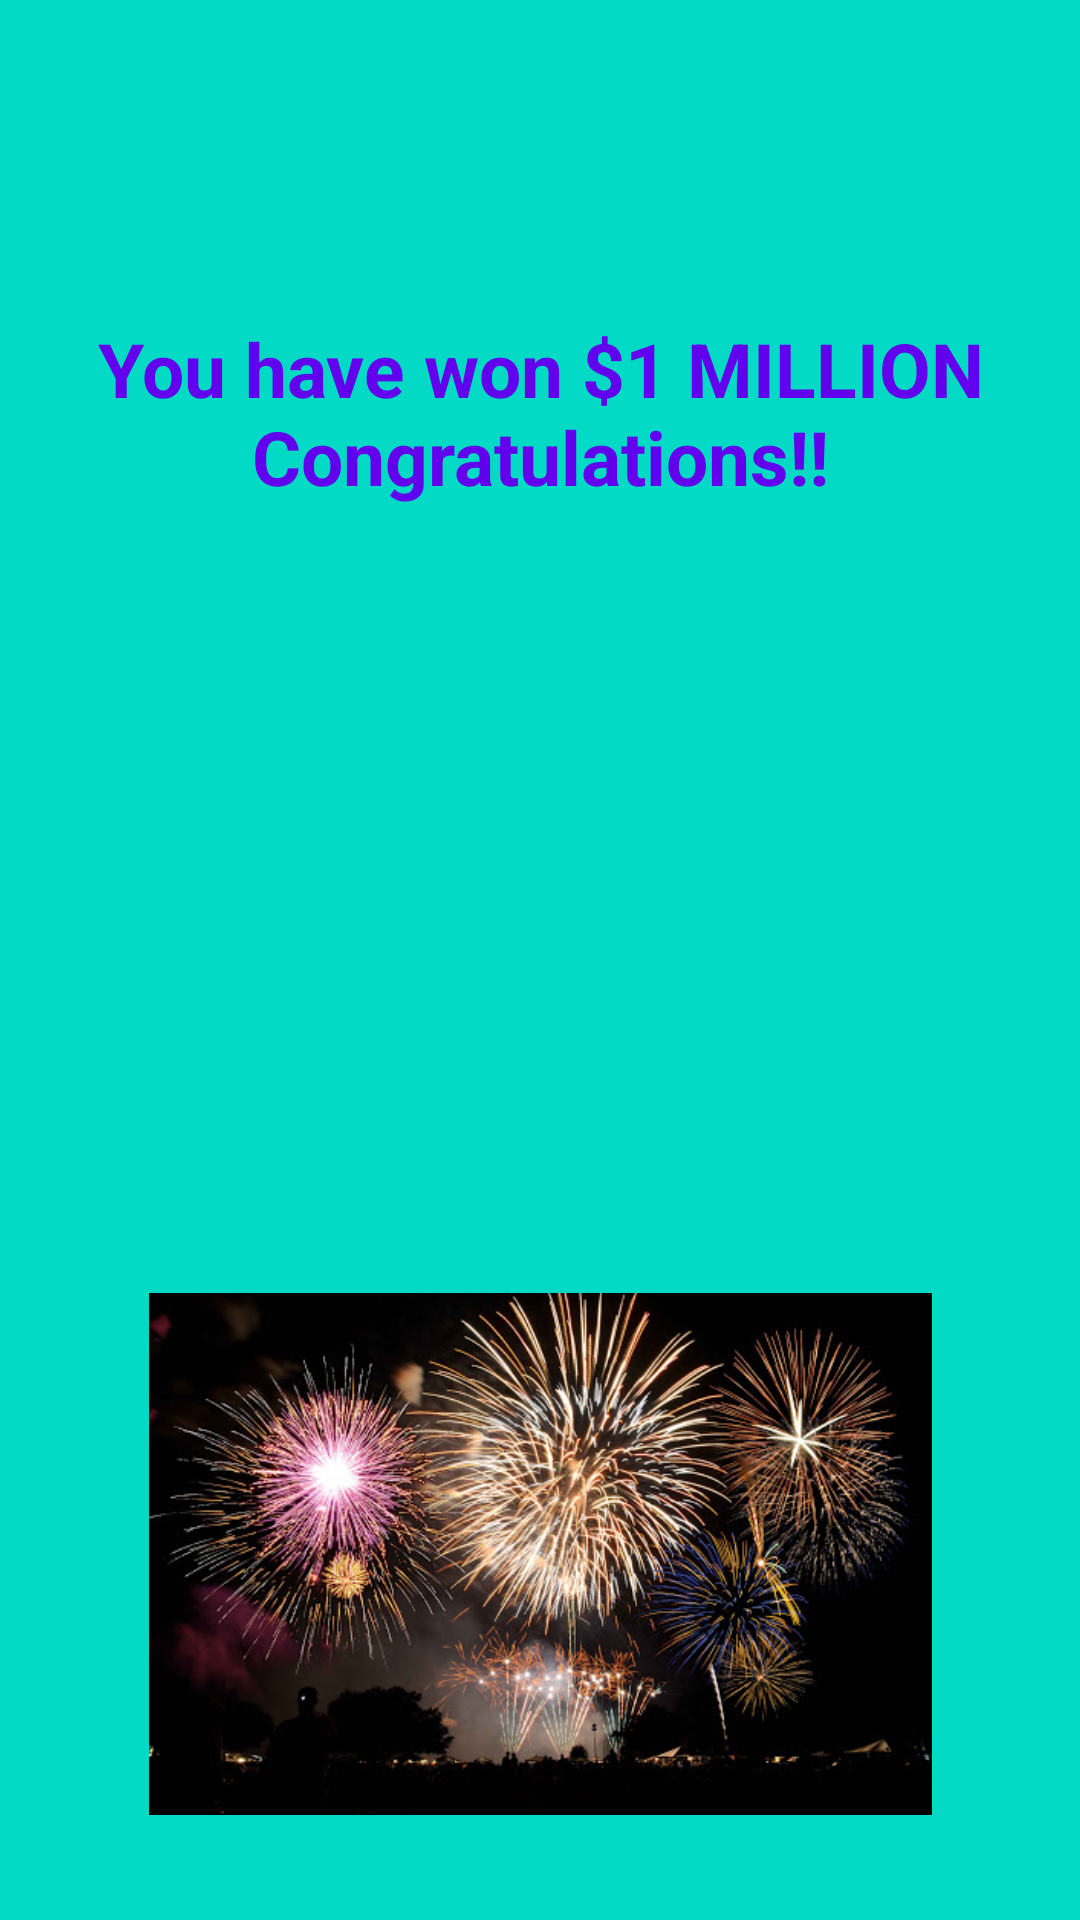

Layout XML and referenced resources for this Android screen:
<!-- AndroidManifest.xml: application theme AppTheme -->
<!-- res/layout/activity_winning.xml -->
<?xml version="1.0" encoding="utf-8"?>
<android.support.constraint.ConstraintLayout xmlns:android="http://schemas.android.com/apk/res/android"
    xmlns:app="http://schemas.android.com/apk/res-auto"
    xmlns:tools="http://schemas.android.com/tools"
    android:layout_width="match_parent"
    android:layout_height="match_parent"
    android:background="@color/colorAccent"
    tools:context=".winner">

    <ImageView
        android:id="@+id/imageView"
        android:layout_width="422dp"
        android:layout_height="214dp"
        android:layout_marginStart="8dp"
        android:layout_marginEnd="8dp"
        android:layout_marginBottom="8dp"
        app:layout_constraintBottom_toTopOf="@id/imageView4"
        app:layout_constraintEnd_toEndOf="parent"
        app:layout_constraintHorizontal_bias="0.518"
        app:layout_constraintStart_toStartOf="parent"
        app:srcCompat="@drawable/splash_logo" />

    <TextView
        android:id="@+id/textView3"
        android:layout_width="wrap_content"
        android:layout_height="wrap_content"
        android:layout_marginStart="8dp"
        android:layout_marginTop="8dp"
        android:layout_marginEnd="8dp"
        android:layout_marginBottom="8dp"
        android:text="@string/millionaire"
        android:textAlignment="center"
        android:textColor="@color/colorPrimary"
        android:textSize="25sp"
        android:textStyle="bold"
        app:layout_constraintBottom_toTopOf="@+id/imageView"
        app:layout_constraintEnd_toEndOf="parent"
        app:layout_constraintStart_toStartOf="parent"
        app:layout_constraintTop_toTopOf="parent"
        app:layout_constraintVertical_bias="0.882" />

    <ImageView
        android:id="@+id/imageView4"
        android:layout_width="261dp"
        android:layout_height="212dp"
        android:layout_marginBottom="16dp"
        app:layout_constraintBottom_toBottomOf="parent"
        app:layout_constraintEnd_toEndOf="parent"
        app:layout_constraintStart_toStartOf="parent"
        app:srcCompat="@drawable/celebration" />

</android.support.constraint.ConstraintLayout>
<!-- resources referenced by this layout -->
<resources>
  <color name="colorAccent">#03DAC5</color>
  <color name="colorPrimary">#6200EE</color>
  <!-- drawable celebration: jpg bitmap (drawable-v24, 108604 bytes) -->
  <string name="millionaire">You have won $1 MILLION Congratulations!!</string>
  <style name="AppTheme" parent="Theme.AppCompat.Light.DarkActionBar">
          
          <item name="colorPrimary">@color/colorPrimary</item>
          <item name="colorAccent">@color/colorAccent</item>
  
  
      </style>
</resources>
